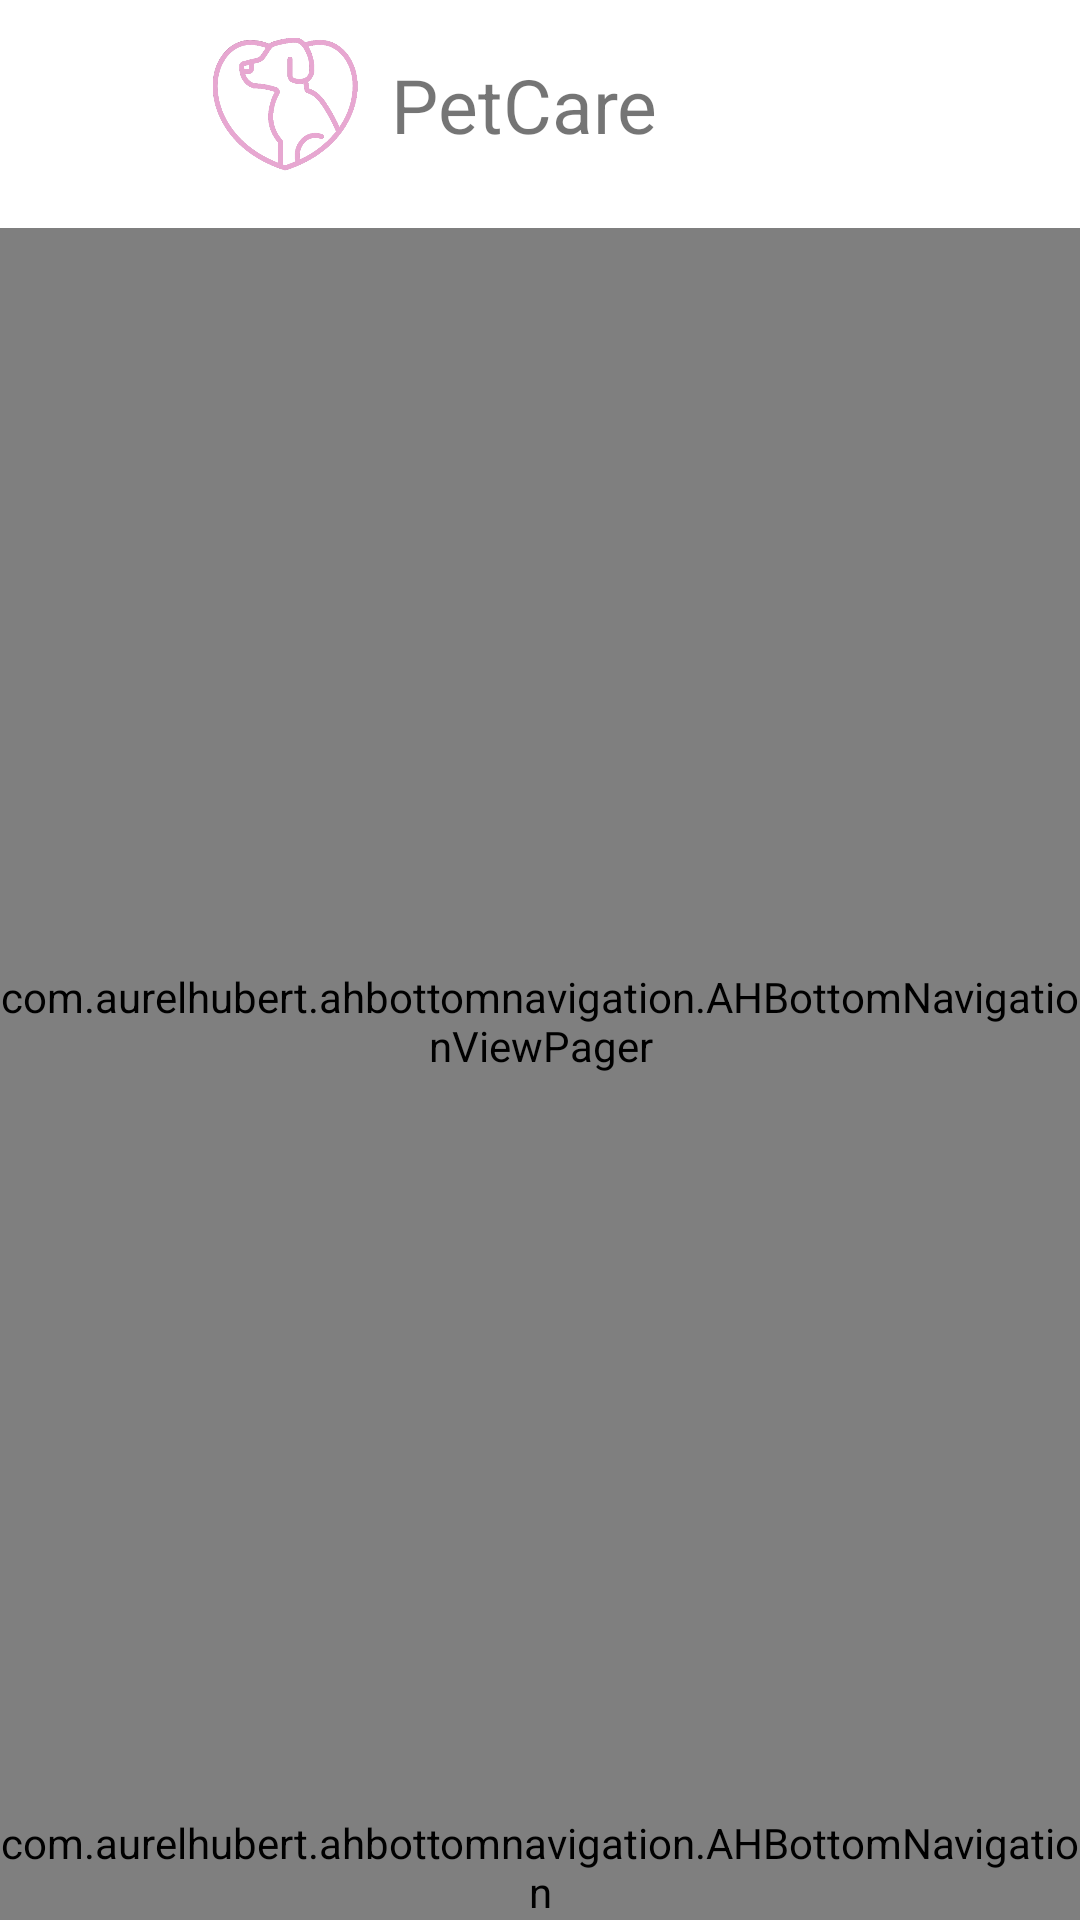

The Android layout XML behind this screen, and the referenced resources:
<!-- AndroidManifest.xml: application theme Theme.PetCare -->
<!-- res/layout/activity_home.xml -->
<?xml version="1.0" encoding="utf-8"?>
<layout xmlns:android="http://schemas.android.com/apk/res/android"
    xmlns:app="http://schemas.android.com/apk/res-auto">

    <androidx.drawerlayout.widget.DrawerLayout
        android:layout_width="match_parent"
        android:layout_height="match_parent"
        android:fitsSystemWindows="true"
        android:id="@+id/drawerLayout">
        <RelativeLayout
            android:layout_width="match_parent"
            android:background="@color/purple_200"
            android:layout_height="match_parent">

            <LinearLayout
                android:id="@+id/linear"
                android:layout_width="match_parent"
                android:layout_height="wrap_content"
                android:orientation="vertical">

                <RelativeLayout
                    android:layout_width="match_parent"
                    android:layout_height="match_parent"
                    android:background="@color/white"
                    android:padding="10dp">

                    <ImageView
                        android:id="@+id/img"
                        android:layout_width="50dp"
                        android:layout_height="50dp"
                        android:layout_marginRight="10dp"
                        android:layout_toRightOf="@id/toolbar"
                        android:src="@drawable/tymcho" />

                    <TextView
                        android:layout_width="wrap_content"
                        android:layout_height="50dp"
                        android:layout_toRightOf="@id/img"
                        android:gravity="center"
                        android:text="PetCare"
                        android:textSize="25sp" />
                    <ImageView
                        android:layout_width="40dp"
                        android:layout_height="40dp"
                        android:id="@+id/homeImgSearch"
                        android:layout_gravity="center"
                        android:layout_alignParentRight="true"
                        android:layout_centerVertical="true"
                        android:src="@drawable/iconsearch" />

                    <androidx.appcompat.widget.Toolbar
                        android:id="@+id/toolbar"
                        android:layout_width="60dp"
                        android:layout_height="wrap_content"
                        android:layout_gravity="center"
                        app:navigationIcon="@drawable/ic_bagach" />
                </RelativeLayout>

            </LinearLayout>

            <com.aurelhubert.ahbottomnavigation.AHBottomNavigationViewPager
                android:id="@+id/viewPager"
                android:layout_width="match_parent"
                android:layout_height="wrap_content"
                android:layout_below="@id/linear"
                android:layout_above="@id/navigation"/>
            <com.aurelhubert.ahbottomnavigation.AHBottomNavigation
                android:id="@+id/navigation"
                android:layout_width="match_parent"
                android:layout_height="wrap_content"
                android:textSize="25sp"
                android:layout_alignParentBottom="true"
                />
        </RelativeLayout>

        <com.google.android.material.navigation.NavigationView
            android:layout_width="wrap_content"
            android:layout_height="match_parent"
            android:layout_gravity="start"
            android:fitsSystemWindows="true"
            android:id="@+id/navigationView">
            <LinearLayout
                android:layout_width="match_parent"
                android:layout_height="match_parent"
                android:orientation="vertical">
                <LinearLayout
                    android:layout_width="match_parent"
                    android:layout_height="200dp"
                    android:background="@color/pink_"
                    android:padding="20dp"
                    android:orientation="vertical">
                    <de.hdodenhof.circleimageview.CircleImageView
                        android:layout_width="80dp"
                        android:layout_height="80dp"
                        android:background="@drawable/img_avt"
                        android:id="@+id/imgAvt"
                        />
                    <TextView
                        android:layout_marginVertical="10dp"
                        android:layout_width="wrap_content"
                        android:layout_height="wrap_content"
                        android:text="Ten user"
                        android:textColor="@color/white"
                        android:textSize="25sp"
                        android:id="@+id/tvTenUS"/>
                    <TextView
                        android:layout_width="wrap_content"
                        android:layout_height="wrap_content"
                        android:text="sdt"
                        android:textColor="@color/white"
                        android:textSize="15sp"
                        android:id="@+id/tvEmail"/>
                    </LinearLayout>
                <ListView
                    android:id="@+id/lvDanhMuc"
                    android:layout_width="match_parent"
                    android:divider="@color/pink_"
                    android:dividerHeight="2dp"
                    android:layout_height="match_parent"/>
            </LinearLayout>
        </com.google.android.material.navigation.NavigationView>
    </androidx.drawerlayout.widget.DrawerLayout>

</layout>
<!-- resources referenced by this layout -->
<resources>
  <color name="pink_">#F18CFD</color>
  <color name="purple_200">#D8BDFA</color>
  <color name="white">#FFFFFFFF</color>
  <!-- drawable img_avt (drawable) -->
  <?xml version="1.0" encoding="utf-8"?>
  <shape xmlns:android="http://schemas.android.com/apk/res/android">
      <stroke android:color="@color/white"
          android:width="2dp"/>
      <corners android:radius="50dp"/>
      <solid android:color="@color/white"/>
  </shape>
  <!-- drawable tymcho: png bitmap (drawable, 79625 bytes) -->
  <style name="Theme.PetCare" parent="Theme.AppCompat.DayNight.NoActionBar">
          
          <item name="colorPrimary">@color/purple_500</item>
          <item name="colorPrimaryVariant">@color/purple_700</item>
          <item name="colorOnPrimary">@color/white</item>
          
          <item name="colorSecondary">@color/teal_200</item>
          <item name="colorSecondaryVariant">@color/teal_700</item>
          <item name="colorOnSecondary">@color/black</item>
          
          <item name="android:statusBarColor" tools:targetApi="l">?attr/colorPrimaryVariant</item>
          
      </style>
  <color name="purple_500">#FF6200EE</color>
  <color name="purple_700">#002DB3</color>
  <color name="teal_200">#004740</color>
  <color name="teal_700">#FF018786</color>
  <color name="black">#FF000000</color>
</resources>
